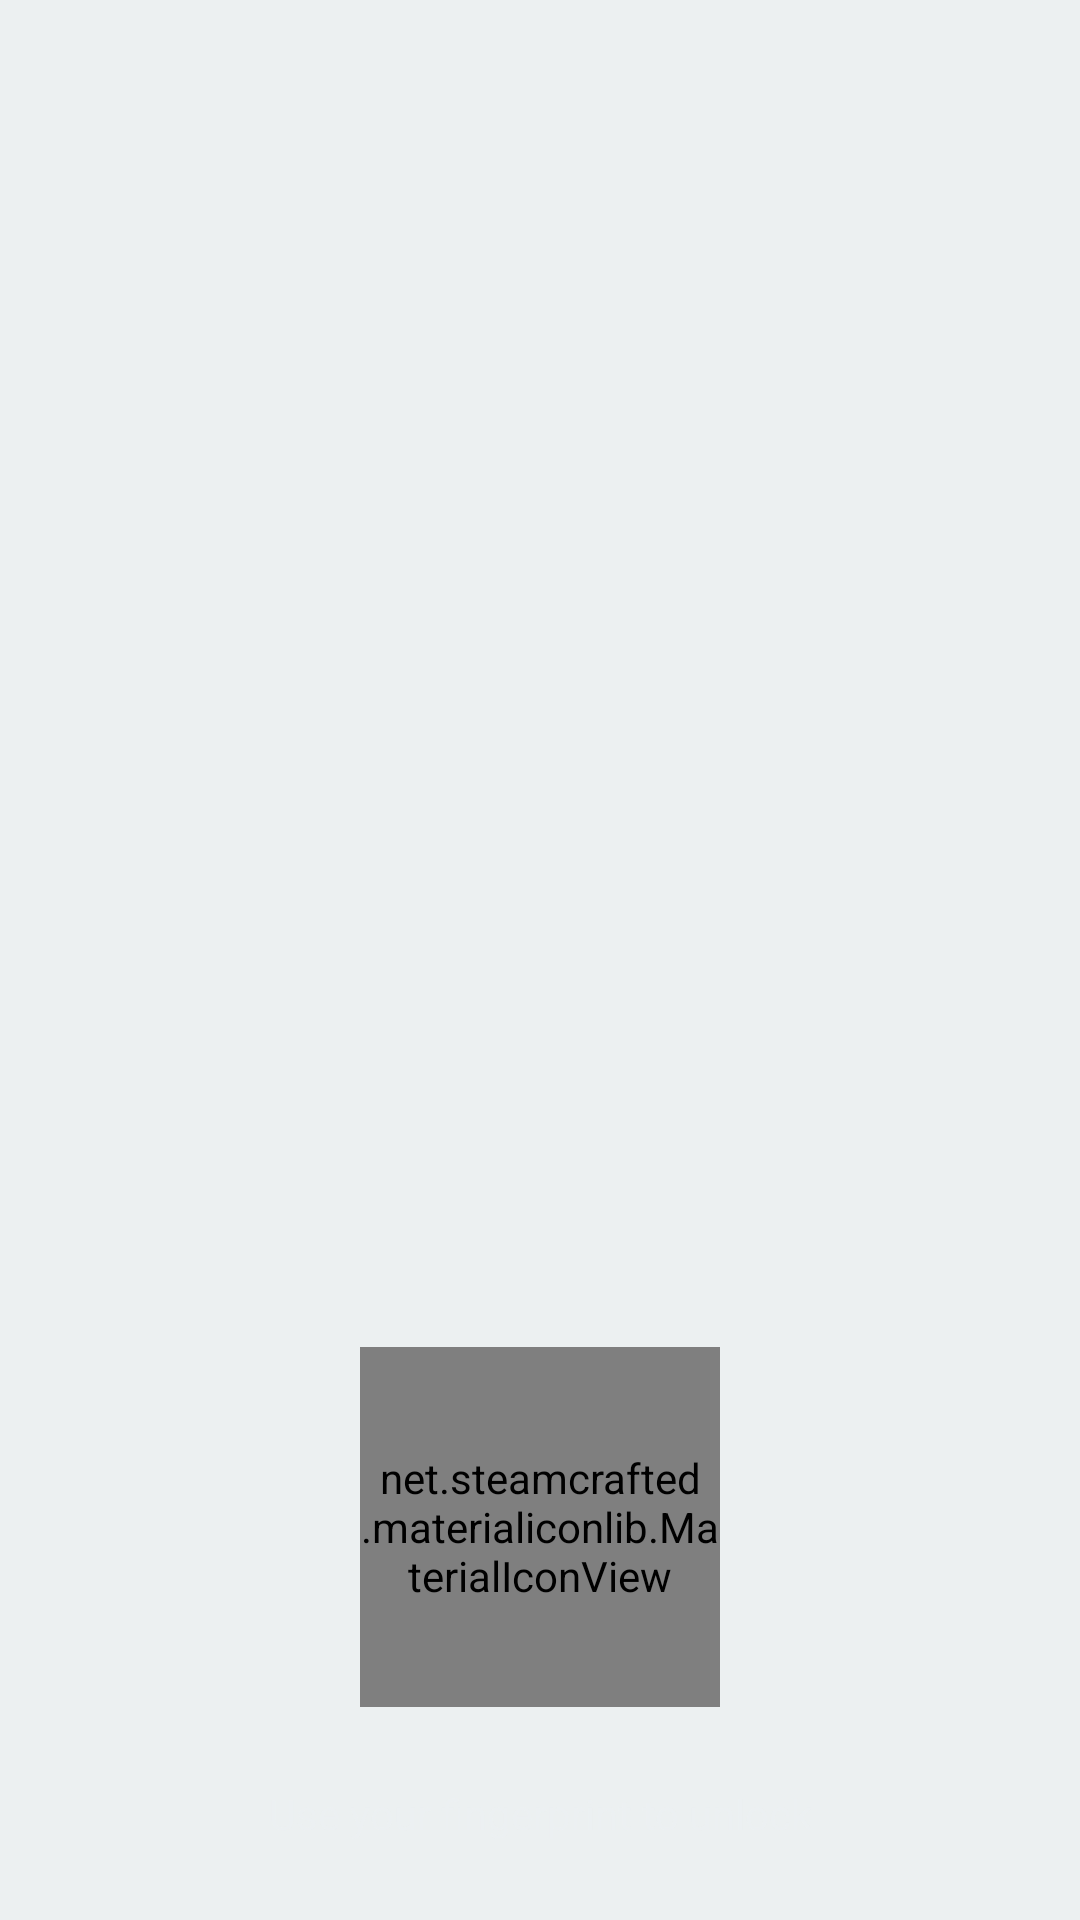

Here is an Android app screen rendered from its layout file. Give the layout XML and the strings, colors and styles it references.
<!-- AndroidManifest.xml: application theme AppTheme -->
<!-- res/layout/fingerprint_lock_screen.xml -->
<LinearLayout xmlns:android="http://schemas.android.com/apk/res/android"
    xmlns:app="http://schemas.android.com/apk/res-auto"
    xmlns:tools="http://schemas.android.com/tools"
    android:id="@+id/fingerprintLockScreen"
    android:layout_width="match_parent"
    android:layout_height="match_parent"
    android:gravity="bottom"
    android:orientation="vertical"
    tools:showIn="@layout/lock_screen">

    <net.steamcrafted.materialiconlib.MaterialIconView
        android:layout_width="120dp"
        android:layout_height="120dp"
        android:scaleType="center"
        android:layout_gravity="center|bottom"
        app:materialIcon="fingerprint"
        app:materialIconColor="@color/white_glass75"
        app:materialIconSize="120dp" />

    <android.support.v7.widget.AppCompatTextView
        android:id="@+id/tvFingerprintMessage"
        android:layout_width="match_parent"
        android:layout_height="wrap_content"
        android:layout_gravity="center"
        android:layout_margin="@dimen/activity_vertical_margin"
        android:clickable="true"
        android:gravity="center"
        android:padding="10dp"
        android:text="@string/use_your_fingerprint_to_unlock"
        android:textColor="@color/white_glass75" />
</LinearLayout>
<!-- res/layout/lock_screen.xml (included above) -->
<?xml version="1.0" encoding="utf-8"?>
<FrameLayout xmlns:android="http://schemas.android.com/apk/res/android"
    android:layout_width="match_parent"
    android:layout_height="match_parent"
    android:orientation="vertical">

    <io.codetail.widget.RevealFrameLayout
        android:layout_width="match_parent"
        android:layout_height="match_parent">

        <FrameLayout
            android:id="@+id/revealView"
            android:layout_width="match_parent"
            android:layout_height="match_parent"
            android:background="@color/colorAccent"
            android:visibility="visible">

            

            <com.nvanbenschoten.motion.ParallaxImageView
                android:id="@+id/parallaxImageView"
                android:layout_width="match_parent"
                android:layout_height="match_parent" />

            <LinearLayout
                android:layout_width="match_parent"
                android:layout_height="match_parent"
                android:layout_margin="@dimen/activity_vertical_margin"
                android:orientation="vertical">

                <ImageView
                    android:id="@+id/appIcon"
                    android:layout_width="@dimen/lock_screen_icon_size"
                    android:layout_height="@dimen/lock_screen_icon_size"
                    android:layout_gravity="center|bottom"
                    android:layout_margin="@dimen/activity_vertical_margin"
                    android:contentDescription="@null"
                    android:padding="25dp"
                    android:src="@mipmap/ic_launcher" />

                <ViewFlipper
                    android:id="@+id/unlockingMethods"
                    android:layout_width="match_parent"
                    android:layout_height="0dp"
                    android:layout_weight="1">

                    <include layout="@layout/fingerprint_lock_screen" />

                    <include layout="@layout/pattern_lock_screen" />

                    <include layout="@layout/pin_lock_screen" />
                </ViewFlipper>
            </LinearLayout>
        </FrameLayout>
    </io.codetail.widget.RevealFrameLayout>

    <View
        android:id="@+id/initialView"
        android:layout_width="0dp"
        android:layout_height="0dp"
        android:layout_gravity="bottom|center" />
</FrameLayout>
<!-- res/layout/pattern_lock_screen.xml (included above) -->
<FrameLayout xmlns:android="http://schemas.android.com/apk/res/android"
    xmlns:app="http://schemas.android.com/apk/res-auto"
    xmlns:tools="http://schemas.android.com/tools"
    android:id="@+id/patternLockScreen"
    android:layout_width="match_parent"
    android:layout_height="match_parent"
    tools:showIn="@layout/lock_screen">

    <com.arrg.app.uapplock.view.ui.MaterialLockView
        android:id="@+id/materialLockView"
        android:layout_width="match_parent"
        android:layout_height="match_parent"
        android:layout_gravity="bottom"
        app:correct_color="@color/material_teal_500"
        app:lock_color="@color/white_glass75"
        app:wrong_color="@color/material_red_500" />
</FrameLayout>
<!-- res/layout/pin_lock_screen.xml (included above) -->
<LinearLayout xmlns:android="http://schemas.android.com/apk/res/android"
    xmlns:app="http://schemas.android.com/apk/res-auto"
    xmlns:tools="http://schemas.android.com/tools"
    android:id="@+id/pinLockScreen"
    android:layout_width="match_parent"
    android:layout_height="match_parent"
    android:orientation="vertical"
    tools:showIn="@layout/lock_screen">

    <com.andrognito.pinlockview.IndicatorDots
        android:id="@+id/indicatorDots"
        android:layout_width="match_parent"
        android:layout_height="0dp"
        android:layout_gravity="center"
        android:layout_weight="1"
        android:gravity="center"
        app:dotDiameter="25dp"
        app:dotEmptyBackground="@drawable/dot_empty_background_white"
        app:dotFilledBackground="@drawable/dot_filled_background_white"
        app:dotSpacing="25dp" />

    <com.andrognito.pinlockview.PinLockView
        android:id="@+id/pinLockView"
        android:layout_width="wrap_content"
        android:layout_height="wrap_content"
        android:layout_gravity="center"
        android:layout_margin="5dp"
        app:keypadButtonBackgroundDrawable="@drawable/dot_empty_background_white"
        app:keypadButtonSize="75dp"
        app:keypadDeleteButtonDrawable="@drawable/ic_backspace_white"
        app:keypadDeleteButtonPressedColor="@color/white_glass75"
        app:keypadDeleteButtonSize="25dp"
        app:keypadHorizontalSpacing="50dp"
        app:keypadShowDeleteButton="true"
        app:keypadTextColor="@color/white_glass75"
        app:keypadTextSize="25sp"
        app:keypadVerticalSpacing="10dp"
        app:pinLength="4" />
</LinearLayout>
<!-- resources referenced by this layout -->
<resources>
  <color name="colorAccent">@color/wet_asphalt</color>
  <color name="white_glass75">#BFECF0F1</color>
  <dimen name="activity_vertical_margin">16dp</dimen>
  <dimen name="lock_screen_icon_size">144dp</dimen>
  <!-- drawable dot_empty_background_white (drawable) -->
  <?xml version="1.0" encoding="utf-8"?>
  <shape xmlns:android="http://schemas.android.com/apk/res/android"
      android:shape="oval">
      <stroke
          android:width="1.25dp"
          android:color="@color/white_glass75" />
      <solid android:color="@color/white_glass25" />
      <size
          android:width="100dp"
          android:height="100dp" />
      <padding
          android:bottom="2.5dp"
          android:left="2.5dp"
          android:right="2.5dp"
          android:top="2.5dp" />
  </shape>
  <!-- drawable dot_filled_background_white (drawable) -->
  <?xml version="1.0" encoding="utf-8"?>
  <shape xmlns:android="http://schemas.android.com/apk/res/android"
      android:shape="oval">
      <solid android:color="@color/white_glass75" />
      <size
          android:width="100dp"
          android:height="100dp" />
      <padding
          android:bottom="2.5dp"
          android:left="2.5dp"
          android:right="2.5dp"
          android:top="2.5dp" />
  </shape>
  <!-- drawable ic_backspace_white (drawable) -->
  <?xml version="1.0" encoding="UTF-8" standalone="no"?>
  <vector xmlns:android="http://schemas.android.com/apk/res/android"
      android:width="24dp"
      android:height="24dp"
      android:viewportHeight="24.0"
      android:viewportWidth="24.0">
      <path
          android:fillColor="@color/white_glass75"
          android:pathData="M22,3L7,3c-0.69,0 -1.23,0.35 -1.59,0.88L0,12l5.41,8.11c0.36,0.53 0.9,0.89 1.59,0.89h15c1.1,0 2,-0.9 2,-2L24,5c0,-1.1 -0.9,-2 -2,-2zM19,15.59L17.59,17 14,13.41 10.41,17 9,15.59 12.59,12 9,8.41 10.41,7 14,10.59 17.59,7 19,8.41 15.41,12 19,15.59z" />
  </vector>
  <!-- mipmap ic_launcher: png bitmap (drawable-hdpi, 6145 bytes) -->
  <string name="use_your_fingerprint_to_unlock">Use your fingerprint to unlock</string>
  <style name="AppTheme" parent="Theme.AppCompat.Light.NoActionBar">
          
          <item name="colorPrimary">@color/colorPrimary</item>
          <item name="colorPrimaryDark">@color/colorAccent</item>
          <item name="colorAccent">@color/colorAccent</item>
          <item name="android:navigationBarColor">@color/colorAccent</item>
          <item name="android:windowBackground">@color/colorPrimary</item>
      </style>
  <color name="wet_asphalt">#34495E</color>
  <color name="white_glass25">#40ECF0F1</color>
  <color name="colorPrimary">@color/clouds</color>
  <color name="clouds">#ECF0F1</color>
</resources>
